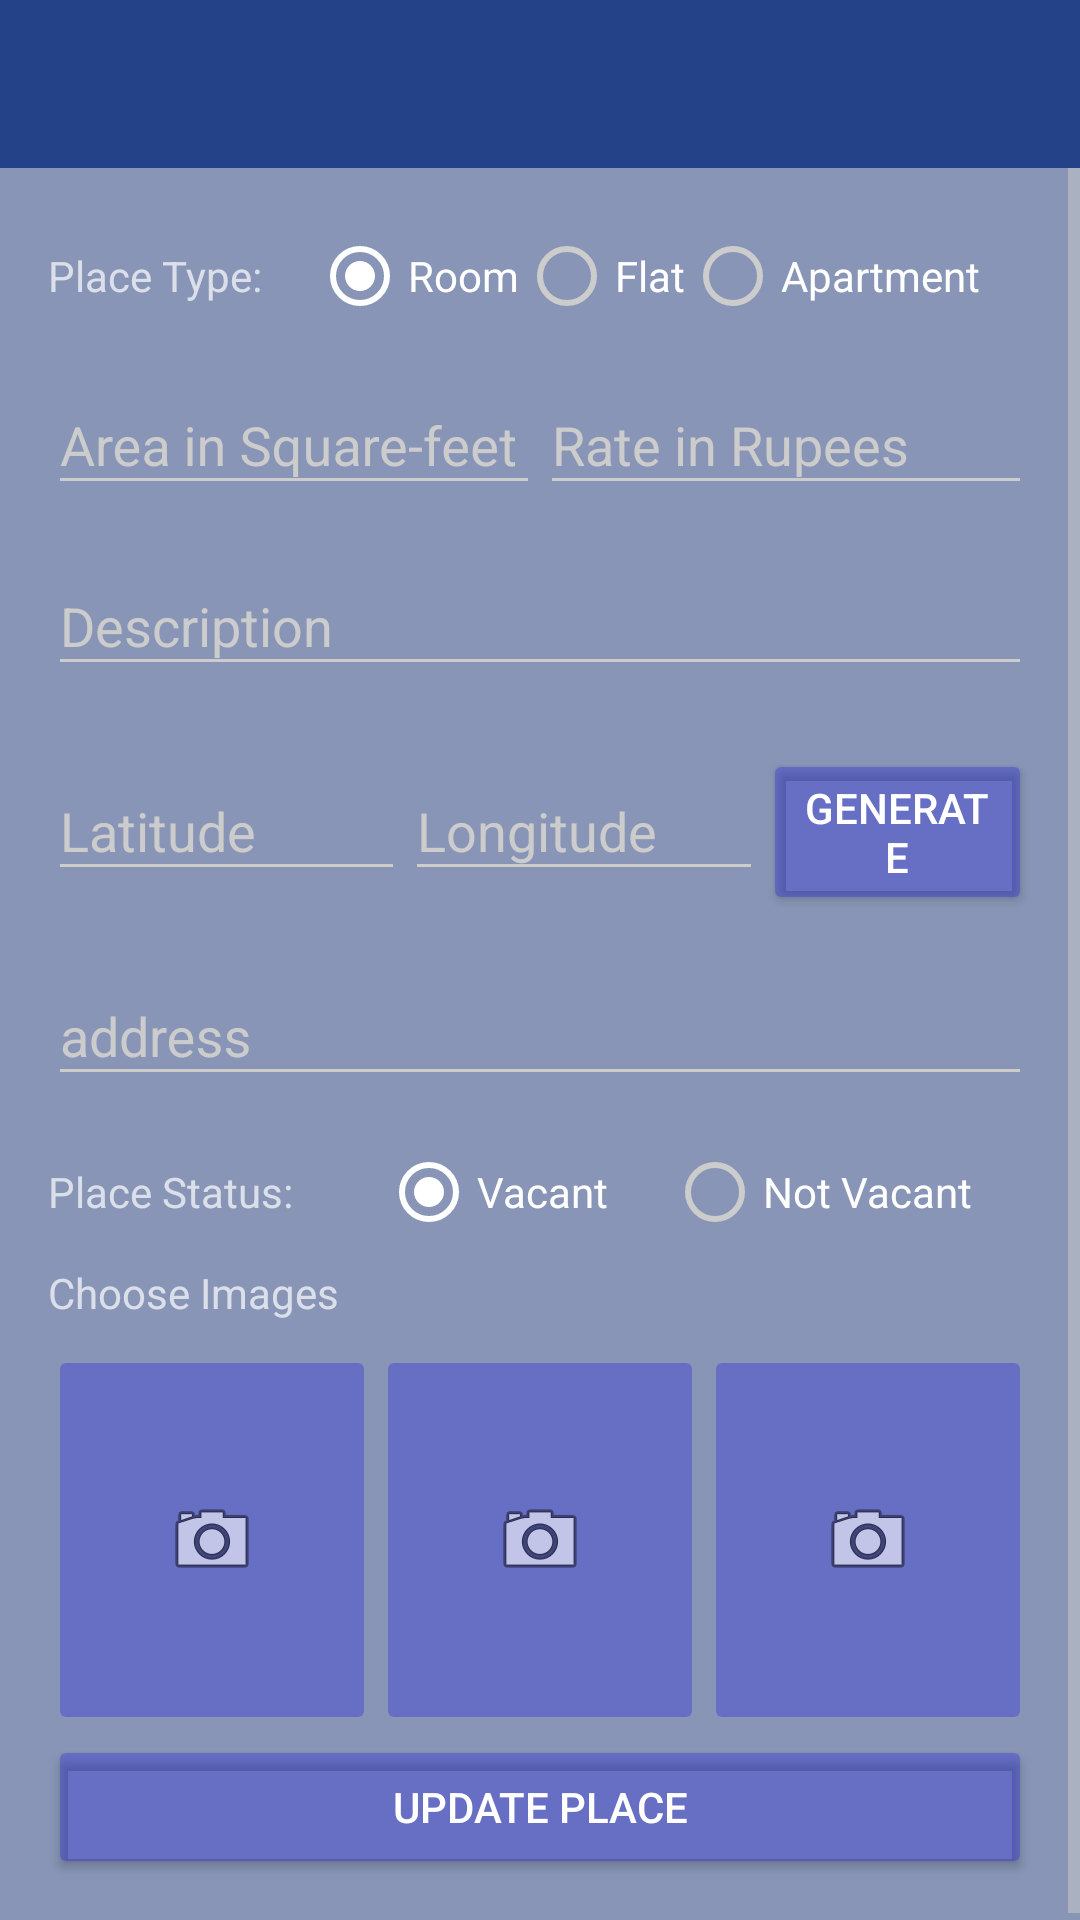

Reconstruct the res/layout file that produces this screen, plus the resources it refers to.
<!-- AndroidManifest.xml: application theme AppTheme.Dark -->
<!-- res/layout/updateplace.xml -->
<LinearLayout xmlns:android="http://schemas.android.com/apk/res/android"

    xmlns:tools="http://schemas.android.com/tools"
    xmlns:app="http://schemas.android.com/apk/res-auto"
    android:layout_width="match_parent"
    android:orientation="vertical"
    android:layout_height="match_parent"
    android:isScrollContainer="true"
    android:background="#8895b6"

    tools:context=".MainActivity">
    <android.support.v7.widget.Toolbar
        android:id="@+id/toolbar"
        android:layout_width="match_parent"
        android:layout_height="?attr/actionBarSize"
        android:background="@color/accent2"

        app:popupTheme="@style/AppTheme.Dark.PopupOverlay" />

    <ScrollView
        android:layout_width="match_parent"
        android:layout_height="match_parent">
        <TableLayout
            android:layout_width="fill_parent"
            android:layout_height="wrap_content"
            android:paddingLeft="@dimen/activity_horizontal_margin"
            android:paddingRight="@dimen/activity_horizontal_margin"

            android:paddingBottom="@dimen/activity_vertical_margin">

            <TableRow
                android:layout_width="fill_parent"
                android:layout_height="wrap_content">

                <RadioGroup
                    android:layout_width="wrap_content"
                    android:layout_height="wrap_content"
                    android:layout_marginTop="20dp"
                    android:orientation="horizontal"
                    android:id="@+id/type">

                    <TextView

                        android:text="Place Type:     "
                        android:id="@+id/textView5"
                        android:layout_width="wrap_content"
                        android:layout_height="wrap_content"
                        />

                    <RadioButton
                        android:layout_width="wrap_content"
                        android:layout_height="wrap_content"
                        android:checked="true"
                        android:id="@+id/Room"
                        android:text="Room"/>
                    <RadioButton
                        android:layout_width="wrap_content"
                        android:layout_height="wrap_content"
                        android:id="@+id/Flat"
                        android:text="Flat"/>
                    <RadioButton
                        android:layout_width="wrap_content"
                        android:layout_height="wrap_content"
                        android:id="@+id/Apartment"
                        android:text="Apartment"/>

                </RadioGroup>
            </TableRow>
            <TableRow>
                <android.support.design.widget.TextInputLayout
                    android:layout_width="0dp"
                    android:layout_weight="3"
                    android:layout_marginTop="8dp"
                    android:layout_marginBottom="8dp">
                    <EditText android:id="@+id/area"
                        android:layout_width="match_parent"
                        android:layout_height="wrap_content"
                        android:inputType="number"
                        android:hint="Area in Square-feet" />
                </android.support.design.widget.TextInputLayout>


                <android.support.design.widget.TextInputLayout
                    android:layout_width="0dp"
                    android:layout_weight="3"
                    android:layout_marginTop="8dp"
                    android:layout_marginBottom="8dp">
                    <EditText android:id="@+id/rate"
                        android:layout_width="match_parent"
                        android:layout_height="wrap_content"
                        android:inputType="number"
                        android:hint="Rate in Rupees"/>

                </android.support.design.widget.TextInputLayout>
            </TableRow>
            <android.support.design.widget.TextInputLayout>
                <EditText
                    android:id="@+id/description"
                    android:layout_marginTop="8dp"
                    android:layout_marginBottom="8dp"
                    android:layout_width="match_parent"
                    android:layout_height="wrap_content"
                    android:inputType="text"
                    android:hint="Description"
                    android:layout_column="0" />

            </android.support.design.widget.TextInputLayout>


            <TableRow>
                <android.support.design.widget.TextInputLayout
                    android:layout_width="0dp"
                    android:layout_weight="2"
                    android:layout_marginTop="8dp"
                    android:layout_marginBottom="8dp">
                    <EditText android:id="@+id/latitude"
                        android:layout_width="match_parent"
                        android:layout_height="wrap_content"
                        android:inputType="numberDecimal"
                        android:hint="Latitude" />
                </android.support.design.widget.TextInputLayout>
                <android.support.design.widget.TextInputLayout
                    android:layout_width="0dp"
                    android:layout_weight="2"
                    android:layout_marginTop="8dp"
                    android:layout_marginBottom="8dp">
                    <EditText android:id="@+id/longitude"
                        android:layout_width="match_parent"
                        android:layout_height="wrap_content"
                        android:inputType="numberDecimal"
                        android:hint="Longitude" />
                </android.support.design.widget.TextInputLayout>


                <android.support.design.widget.TextInputLayout
                    android:layout_width="0dp"
                    android:layout_weight="1.5"
                    android:layout_marginTop="13dp"
                    android:layout_marginBottom="8dp">
                    <Button
                        android:layout_width="match_parent"
                        android:layout_height="wrap_content"
                        android:layout_weight="0"

                        android:text="Generate"
                        android:id="@+id/generate" />
                </android.support.design.widget.TextInputLayout>




            </TableRow>
            <android.support.design.widget.TextInputLayout> <EditText
                android:id="@+id/address"
                android:layout_marginTop="8dp"
                android:layout_marginBottom="8dp"
                android:layout_width="match_parent"
                android:layout_height="wrap_content"
                android:inputType="text"
                android:hint="address"
                android:layout_column="0" />
            </android.support.design.widget.TextInputLayout>

            <RadioGroup
                android:layout_width="wrap_content"
                android:layout_height="wrap_content"
                android:layout_marginTop="8dp"
                android:orientation="horizontal"
                android:id="@+id/status">

                <TextView

                    android:text="Place Status:   "

                    android:layout_width="wrap_content"
                    android:layout_height="wrap_content"
                    android:layout_weight="2"/>

                <RadioButton
                    android:layout_width="wrap_content"
                    android:layout_height="wrap_content"
                    android:checked="true"
                    android:layout_weight="2"
                    android:id="@+id/vacant"
                    android:text="Vacant"/>
                <RadioButton
                    android:layout_width="wrap_content"
                    android:layout_height="wrap_content"
                    android:id="@+id/notvacant"
                    android:layout_weight="2"
                    android:text="Not Vacant"/>


            </RadioGroup>
            <TextView
                android:layout_marginTop="8dp"
                android:layout_marginBottom="8dp"
                android:text="Choose Images"
                android:layout_width="wrap_content"
                android:layout_height="wrap_content" />


            <TableRow>
                <ImageButton
                    android:layout_width="0dp"
                    android:layout_height="130dp"
                    android:layout_weight="2"
                    android:id="@+id/imageView41"
                    android:layout_centerVertical="true"
                    android:layout_centerHorizontal="true"
                    android:src="@drawable/ic_menu_camera"/>
                <ImageButton
                    android:layout_width="0dp"
                    android:layout_height="130dp"
                    android:layout_weight="2"
                    android:id="@+id/imageView42"
                    android:layout_centerVertical="true"
                    android:layout_centerHorizontal="true"
                    android:src="@drawable/ic_menu_camera"/>

                <ImageButton
                    android:layout_width="0dp"
                    android:layout_height="130dp"
                    android:layout_weight="2"
                    android:id="@+id/imageView43"
                    android:layout_centerVertical="true"
                    android:layout_centerHorizontal="true"
                    android:src="@drawable/ic_menu_camera"/>

            </TableRow>










            <Button
                android:layout_width="match_parent"
                android:layout_height="wrap_content"
                android:text="Update Place"
                android:id="@+id/UpdatePlace" />

        </TableLayout>
    </ScrollView>
</LinearLayout>
<!-- resources referenced by this layout -->
<resources>
  <color name="accent2">#244287</color>
  <dimen name="activity_horizontal_margin">16dp</dimen>
  <dimen name="activity_vertical_margin">16dp</dimen>
  <style name="AppTheme.Dark.PopupOverlay" parent="ThemeOverlay.AppCompat.Light" />
  <style name="AppTheme.Dark" parent="Theme.AppCompat.NoActionBar">
          <item name="colorPrimary">@color/primary</item>
          <item name="colorPrimaryDark">@color/primary_dark</item>
          <item name="colorAccent">@color/accent</item>
  
          <item name="android:windowBackground">@color/primary</item>
  
          <item name="colorControlNormal">@color/iron</item>
          <item name="colorControlActivated">@color/white</item>
          <item name="colorControlHighlight">@color/white</item>
          <item name="android:textColorHint">@color/iron</item>
  
          <item name="colorButtonNormal">@color/primary_darker</item>
          <item name="android:colorButtonNormal">@color/primary_darker</item>
      </style>
  <color name="primary">#999999</color>
  <color name="primary_dark">#244287</color>
  <color name="accent">#FFFFFF</color>
  <color name="iron">#CCCCCC</color>
  <color name="white">#ffffff</color>
  <color name="primary_darker">#522D</color>
</resources>
